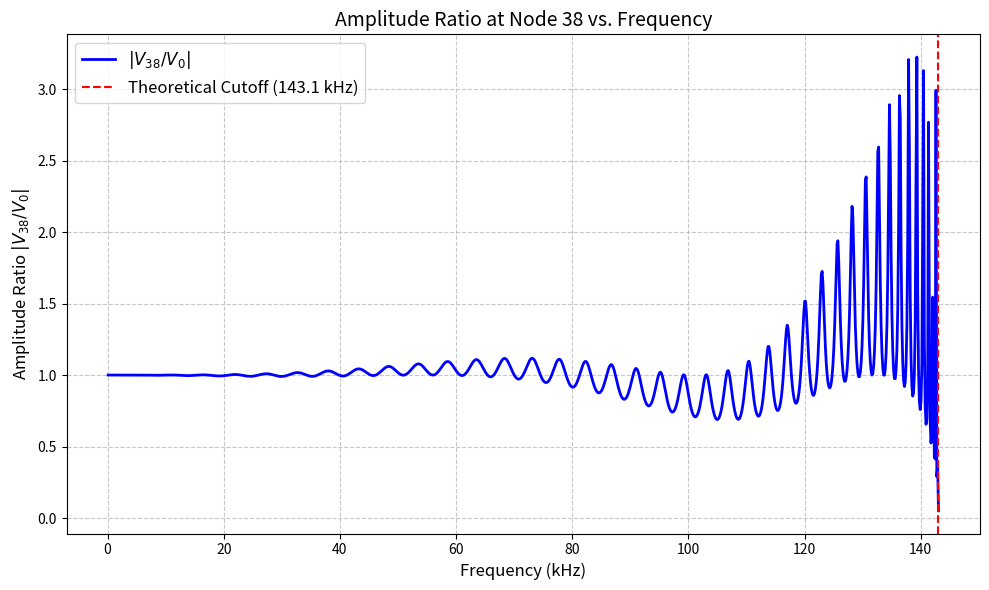

Generate this figure with matplotlib:
import numpy as np
import matplotlib.pyplot as plt

# 1. Circuit Parameters
L = 330e-6             # Inductance: 330 uH
C = 15e-9              # Bulk Capacitance: 15 nF
C_end = 7.5e-9         # Boundary Capacitance: 7.5 nF
N = 41                 # Number of unknown nodes (V_1 to V_40)

# Calculate characteristic impedance at low frequencies to set Rout
# This prevents extreme reflections at the boundary
R_out = np.sqrt(L / C) # ~148.3 ohms

# 2. Frequency Range Setup
omega_c = 2 / np.sqrt(L * C)       # Cut-off angular frequency
f_c = omega_c / (2 * np.pi)        # Cut-off frequency in Hz (~71.5 kHz)

# Sweep from 100 Hz up to the cut-off frequency
frequencies = np.linspace(100, f_c, 1000)
ratio_V38_V0 = []

# 3. Solve the System for Each Frequency
for f in frequencies:
    omega = 2 * np.pi * f
    
    # Initialize the tridiagonal matrix M (complex to handle phase shifts from Rout)
    M = np.zeros((N, N), dtype=complex)
    
    # Initialize the forcing vector b 
    # (Assuming V_0 = 1, so the result is automatically the ratio V_n / V_0)
    b = np.zeros(N, dtype=complex)
    b[0] = 1 / L  
    
    # Fill Node 0
    M[0, 0] = 2 / L - omega**2 * C
    M[0, 1] = -1 / L
    
    # Fill Bulk Nodes 2 to 39
    for i in range(1, N - 1):
        M[i, i - 1] = -1 / L
        M[i, i]     = 2 / L - omega**2 * C
        M[i, i + 1] = -1 / L
        
    # Fill Output Node 40
    M[N - 1, N - 2] = -1 / L
    M[N - 1, N - 1] = 1 / L - omega**2 * C_end + 1j * omega / R_out
    
    # Solve the linear system M * V = b directly
    V = np.linalg.solve(M, b)
    
    # Extract Node 38
    V38 = np.abs(V[38])
    ratio_V38_V0.append(V38)

# 4. Plotting the Results
plt.figure(figsize=(10, 6))
plt.plot(frequencies / 1000, ratio_V38_V0, color='b', linewidth=2, label='$|V_{38} / V_0|$')
plt.axvline(x=f_c / 1000, color='r', linestyle='--', label=f'Theoretical Cutoff ({f_c/1000:.1f} kHz)')

plt.title('Amplitude Ratio at Node 38 vs. Frequency', fontsize=14)
plt.xlabel('Frequency (kHz)', fontsize=12)
plt.ylabel('Amplitude Ratio $|V_{38} / V_0|$', fontsize=12)
plt.grid(True, which='both', linestyle='--', alpha=0.7)
plt.legend(fontsize=12)
plt.tight_layout()
plt.show()
